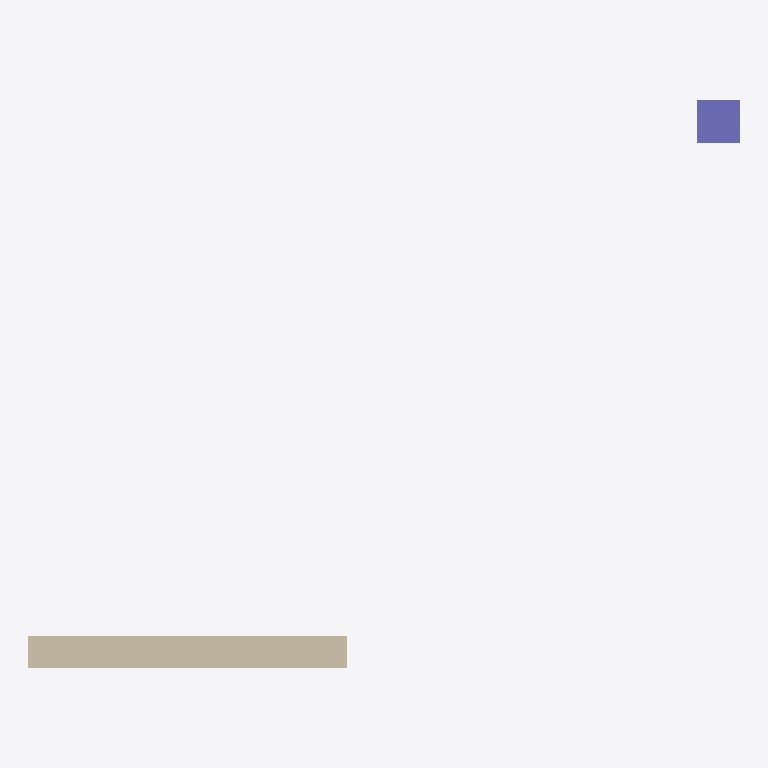
Plan cut of the same IFC building model at storey 'Ground Floor' (level 0.00 m, cut at 1.40 m), seen from above with north up, elements coloured by IFC class (only those large enough to see are counted): 1 wall (beige), 1 column (violet). Cut surfaces are drawn darker.
Extent 6.7 m × 5.3 m × 6.0 m (x, y, z). Storeys (2): Ground Floor at 0.00 m; Level 1 at 3.00 m. Elements (3): 1 IfcColumn, 1 IfcSlab, 1 IfcWall.

HEADER;
FILE_DESCRIPTION((''),'2;1');
FILE_NAME('two_storey_spanning.ifc','',(''),(''),'','','');
FILE_SCHEMA(('IFC4'));
ENDSEC;
DATA;
#5=IFCPROJECT('0GUIDproject00000000005',$,'Proj',$,$,$,$,$,#2);
#6=IFCSITE('0GUIDsite00000000000006',$,'Site A',$,$,$,$,$,.ELEMENT.,$,$,$,$,$);
#7=IFCBUILDING('0GUIDbuilding0000000007',$,'Building A',$,$,$,$,$,.ELEMENT.,$,$,$);
#8=IFCBUILDINGSTOREY('0GUIDstoreyground000008',$,'Ground Floor',$,$,$,$,$,.ELEMENT.,0.0);
#9=IFCBUILDINGSTOREY('0GUIDstoreylevel1000009',$,'Level 1',$,$,$,$,$,.ELEMENT.,3.0);
#132=IFCWALL('0GUIDwall000000000132',$,'W-1',$,$,#122,#131,$,$);
#112=IFCCOLUMN('0GUIDcolumn00000000112',$,'C-1',$,$,#102,#111,$,$);
ENDSEC;
